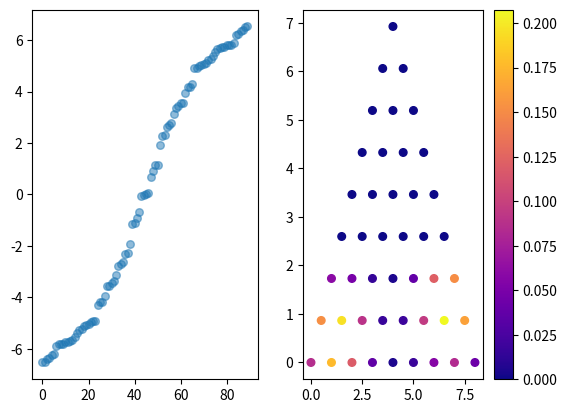

This figure's Python source:
import numpy as np
import scipy.linalg as spla
from matplotlib import pyplot as plt
from fractions import Fraction


def make_cantor_triangle(n:int, scale:float=2.):
    if n == 0:
        return np.array([[0, 0]]).reshape(2, -1)

    smaller = make_cantor_triangle(n-1, scale) / scale
    angles = [np.pi * i for i in [1/2, 7/6, 11/6]]
    displacements = [(np.cos(a), np.sin(a)) for a in angles]
    displacements = np.array(displacements) / np.sqrt(3)

    top = smaller.copy()
    left = smaller.copy()
    right = smaller.copy()

    top[0] -= np.mean(top[0])
    top[1] -= np.max(top[1])
    left[0] -= np.min(left[0])
    left[1] -= np.min(left[1])
    right[0] -= np.max(right[0])
    right[1] -= np.min(right[1])

    fracs = [top, left, right]
    this = np.concatenate([arr + np.array(d).reshape((2, -1)) for d, arr in zip(displacements, fracs)], axis=1)
    this = np.unique(np.round(this, 8), axis=1)
    return this


def find_gcd_decmials(values):
    fracs = [Fraction(str(v)).limit_denominator() for v in values]
    numerators = [f.numerator for f in fracs]
    denominators = [f.denominator for f in fracs]
    common_denominator = np.lcm.reduce(denominators)
    numerators = [n * common_denominator // d for n, d in zip(numerators, denominators)]
    gcd_numerator = np.gcd.reduce(numerators)
    assert gcd_numerator > 0
    assert common_denominator > 0
    return gcd_numerator, common_denominator


def make_lattices(n:int, scale:float):
    # Generate a triangular lattice of points that fills the bounding box of the Cantor triangle.
    # The lattice is built on the same skewed basis as the self-similar triangle construction.

    fractal = make_cantor_triangle(n, scale)

    x_min = fractal[0].min()
    x_max = fractal[0].max()
    y_min = fractal[1].min()
    y_max = fractal[1].max()

    bottom_row = fractal[:, fractal[1] == y_min]
    spacings = np.diff(bottom_row[0])

    if np.isclose(scale - int(scale), 0.): 
        a = (1.0 / scale) ** (n - 1) 
    else: 
        numerator, denominator = find_gcd_decmials(spacings)
        a = numerator / denominator

    a1 = [1.0 * a, 0.0]
    a2 = [0.5 * a, np.sqrt(3)/2 * a]


    n_side = np.round(1/a + 1, 0).astype(int)

    points = []
    for j in range(int(n_side)):
        for i in range(n_side - j):
            point = i * np.array(a1) + j * np.array(a2) + np.array([x_min, y_min])
            points.append(point)

    data = {
        "triangular_coordinates": (np.array(points).T - np.array([[x_min], [y_min]])) / spacings[0],
        "fractal_coordinates": (fractal - np.array([[x_min], [y_min]])) / spacings[0],
        "fractal_dimension": np.log(3)/np.log(scale),
    }
    return data


def compute_connection(coordinates, max_distance=np.inf):
    X = coordinates[0]
    Y = coordinates[1]

    dx = X[:, np.newaxis] - X[np.newaxis, :]
    dy = Y[:, np.newaxis] - Y[np.newaxis, :]
    dr = np.sqrt(dx**2 + dy**2)
    theta = (np.arctan2(dy, dx) + np.pi) % (2 * np.pi)

    b1_mask = np.isclose(theta, 0.)
    np.fill_diagonal(b1_mask, False)
    b2_mask = np.isclose(theta, np.pi / 3)
    b3_mask = np.isclose(theta, 2 * np.pi / 3)

    c1_mask = np.isclose(theta, np.pi / 2)
    c2_mask = np.isclose(theta, np.pi / 6)
    c3_mask = np.isclose(theta, 5 * np.pi / 6)
    
    distance_mask = dr <= max_distance   

    masks = [b1_mask, b2_mask, b3_mask, c1_mask, c2_mask, c3_mask]
    return [m & distance_mask for m in masks], dr


def compute_hamiltonian(hopping_masks, dr, a, M, B, B_tilde, t1, t2):
    b1, b2, b3, c1, c2, c3 = [m.astype(np.complex128) * np.exp(1 - dr / a) for m in hopping_masks]

    I = np.eye(b1.shape[0], dtype=np.complex128)
    amplitude = np.exp(1 - dr / a)
    
    d1 = (t1 / 2j) * b1 + (t1 / 4j) * (b2 + b3)
    d1 += d1.conj().T

    d2 = (-t1 * np.sqrt(3) / 4j) * (b2 - b3)
    d2 += d2.conj().T

    d3 = B * (b1 + b2 + b3)
    d3 += d3.conj().T
    d3 += (M - 4 * B) * I

    dtilde1 = (np.sqrt(3) * t2 / 8j) * (c2 + c3)
    dtilde1 += dtilde1.conj().T

    dtilde2 = (-t2 / 2j) * (c1) + (t2 / 4j) * (c2 - c3)
    dtilde2 += dtilde2.conj().T

    dtilde3 = (B_tilde) * (c1 + c2 + c3)
    dtilde3 += dtilde3.conj().T
    dtilde3 += (-6 * B_tilde) * I

    pauli1 = np.array([[0, 1], [1, 0]], dtype=complex)
    pauli2 = np.array([[0, -1j], [1j, 0]], dtype=complex)
    pauli3 = np.array([[1, 0], [0, -1]], dtype=complex)

    H_d = np.kron(d1, pauli1) + np.kron(d2, pauli2) + np.kron(d3, pauli3)
    H_tilde = np.kron(dtilde1, pauli1) + np.kron(dtilde2, pauli2) + np.kron(dtilde3, pauli3)
    return H_d + H_tilde


def compute_ldos(eigenvalues, eigenvectors, n_idxs = 2):
    eigenvalues = np.sort(eigenvalues)
    negative_idxs = np.argwhere(eigenvalues < 0).flatten()
    positive_idxs = np.argwhere(eigenvalues > 0).flatten()

    idxs = np.concatenate((negative_idxs[-n_idxs // 2:], positive_idxs[:n_idxs // 2]))
    ldos = np.sum(np.abs(eigenvectors[:, idxs])**2, axis=1)
    return ldos[::2] + ldos[1::2]



if __name__ == "__main__":

    data = make_lattices(n=4, scale=2)
    x1, y1 = data["triangular_coordinates"]
    x2, y2 = data["fractal_coordinates"]


    m = 0.
    H = compute_hamiltonian(*compute_connection(data["triangular_coordinates"], 1.), a=1., M=m, B=1.0, B_tilde=0.0, t1=1, t2=0.0)

    eigenvalues, eigenvectors = spla.eigh(H)

    ldos = compute_ldos(eigenvalues, eigenvectors, n_idxs=2)

    fig, axs = plt.subplots(1, 2)
    axs[0].scatter(np.arange(len(eigenvalues)), eigenvalues, s=30, alpha=0.5)
    scat = axs[1].scatter(x1, y1, c=ldos, s=30, cmap="plasma", alpha=1.)
    plt.colorbar(scat, ax=axs[1])
    plt.show()


    if 0:
        t = np.linspace(2., 10., 1001)
        t = np.concatenate((t, [np.pi]))
        values = [make_lattices(n=2, scale=s) for s in t]
        ns = np.array([v[0] for v in values])
        ds = np.array([v[1] for v in values])
        fs = ns / ds
        #plt.scatter(t, ns, label="numerator")

        fig, axs = plt.subplots(1, 2)
        axs[0].scatter(t, ds, label="denominator", alpha=0.5)
        axs[1].scatter(t, 1/fs, label="n_in_row", alpha=0.5)
        for ax in axs:
            ax.set_yscale('log')
            ax.legend()
        plt.show()

    if 0:
        n = 2; s = 3.1

        x, y = make_cantor_triangle(n, scale=s)
        x2, y2 = make_parent_triangular_lattice(n, scale=s)
        #plt.scatter(lattice[0], lattice[1], color='gray', alpha=0.5, s=50)
        plt.scatter(x, y, s=30, color='red', alpha=0.5, zorder=1)
        plt.scatter(x2, y2, s=30, color='b', alpha=0.5, zorder=0)
        plt.show()
